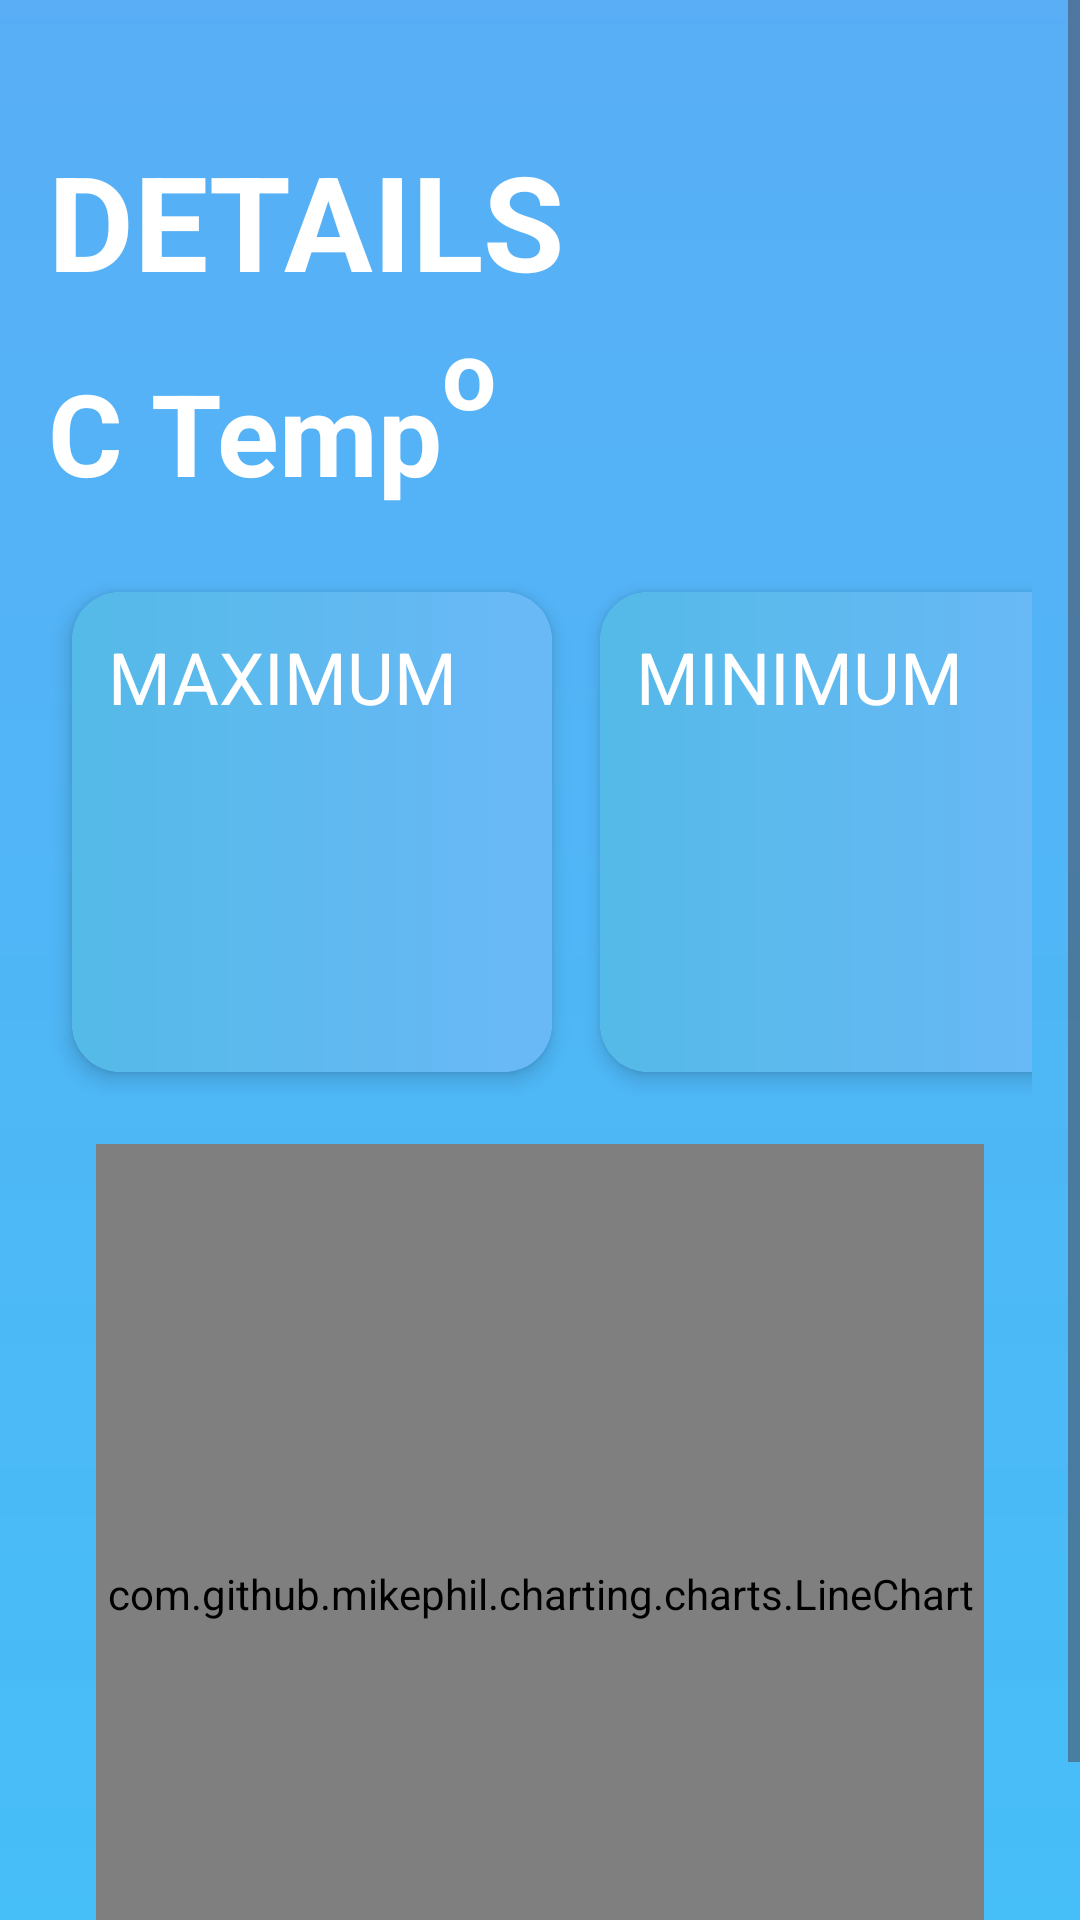

Reconstruct the res/layout file that produces this screen, plus the resources it refers to.
<!-- AndroidManifest.xml: application theme Theme.Soni_innogeek -->
<!-- res/layout/fragment_temp_card.xml -->
<?xml version="1.0" encoding="utf-8"?>

<FrameLayout xmlns:app="http://schemas.android.com/apk/res-auto"
    android:id="@+id/tempCard"
    xmlns:android="http://schemas.android.com/apk/res/android"
    xmlns:tools="http://schemas.android.com/tools"
    android:layout_width="match_parent"
    android:layout_height="match_parent"
    tools:context=".frags.TempCardFrag"
    android:background="@drawable/tempfragbkg">

    <ScrollView
        android:layout_width="match_parent"
        android:layout_height="match_parent">

    <LinearLayout
        android:layout_width="match_parent"
        android:layout_height="match_parent"
        android:orientation="vertical"
        android:layout_marginStart="16dp"
        android:layout_marginEnd="16dp">




            <TextView
                android:layout_width="match_parent"
                android:layout_height="wrap_content"
                android:text="DETAILS"
                android:textColor="#FFFFFF"
                android:textSize="44sp"
                android:layout_marginTop="44dp"
                android:textStyle="bold"/>



        <LinearLayout
        android:layout_width="wrap_content"
        android:layout_height="wrap_content"
        android:orientation="horizontal">

        <TextView
            android:id="@+id/currentTemp"
            android:layout_width="wrap_content"
            android:layout_height="wrap_content"
            android:text="C Temp"
            android:textStyle="bold"
            android:textColor="#ffff"
            android:textSize="38sp"
            android:layout_marginTop="16dp"
            android:layout_marginBottom="16dp"/>

        <LinearLayout
            android:layout_width="match_parent"
            android:layout_height="wrap_content"
            android:orientation="horizontal">
            <TextView
                android:layout_width="wrap_content"
                android:layout_height="wrap_content"
                android:textColor="#ffff"
                android:text="o"
                android:textStyle="bold"
                android:textSize="32sp" />
        </LinearLayout>

    </LinearLayout>

        <LinearLayout
            android:layout_width="wrap_content"
            android:layout_height="wrap_content"
            android:orientation="horizontal">
            <androidx.cardview.widget.CardView
                android:layout_width="160dp"
                android:layout_height="160dp"
                android:layout_marginRight="8dp"
                android:layout_marginTop="12dp"
                android:layout_marginLeft="8dp"
                android:layout_marginBottom="8dp"
                app:cardCornerRadius="16dp"
                app:cardElevation="4dp">

                <LinearLayout
                    android:layout_width="match_parent"
                    android:layout_height="match_parent"
                    android:background="@drawable/tempfragbkg1">
                    <TextView
                        android:id="@+id/maxtemp"
                        android:layout_width="match_parent"
                        android:layout_height="wrap_content"
                        android:text="MAXIMUM "

                        android:textSize="24sp"
                        android:textColor="#ffff"
                        android:layout_marginTop="12dp"
                        android:layout_marginStart="12dp"/>
                </LinearLayout>

            </androidx.cardview.widget.CardView>

            <androidx.cardview.widget.CardView
                android:layout_width="160dp"
                android:layout_height="160dp"
                android:layout_marginRight="12dp"
                android:layout_marginTop="12dp"
                android:layout_marginLeft="8dp"
                android:layout_marginBottom="8dp"
                app:cardCornerRadius="16dp"
                app:cardElevation="4dp">

            <LinearLayout
                android:layout_width="match_parent"
                android:layout_height="match_parent"
                android:background="@drawable/tempfragbkg1">
                <TextView
                    android:id="@+id/minimumTemp"
                    android:layout_width="match_parent"
                    android:layout_height="wrap_content"
                    android:text="MINIMUM "

                    android:textSize="24sp"
                    android:textColor="#ffff"
                    android:layout_marginTop="12dp"
                    android:layout_marginStart="12dp"/>
            </LinearLayout>
            </androidx.cardview.widget.CardView>


        </LinearLayout>





        <com.github.mikephil.charting.charts.LineChart
            android:id="@+id/temperatureChart"
            android:layout_width="match_parent"
            android:layout_height="300dp"
            android:layout_margin="16dp"
            app:layout_constraintBottom_toBottomOf="parent"
            app:layout_constraintTop_toTopOf="parent"/>
        





    </LinearLayout>
    </ScrollView>

</FrameLayout>
<!-- resources referenced by this layout -->
<resources>
  <!-- drawable tempfragbkg (drawable) -->
  <?xml version="1.0" encoding="utf-8"?>
  
  <shape xmlns:android="http://schemas.android.com/apk/res/android">
  <gradient android:startColor="#BF2196F3"
      android:endColor="#BB03A9F4"
      android:angle="@integer/material_motion_duration_short_1">
  
  </gradient>
  
  
  
  
  
  
  </shape>
  <!-- drawable tempfragbkg1 (drawable) -->
  <?xml version="1.0" encoding="utf-8"?>
  
  <shape xmlns:android="http://schemas.android.com/apk/res/android">
  <gradient android:startColor="#AD0399DC"
      android:endColor="#AB2196F3">
  
  </gradient>
  </shape>
  <style name="Theme.Soni_innogeek" parent="Base.Theme.Soni_innogeek" />
  <style name="Base.Theme.Soni_innogeek" parent="Theme.Material3.Light.NoActionBar">
          <item name="android:statusBarColor">@android:color/transparent</item>
          <item name="android:windowLightStatusBar">true</item>
      </style>
</resources>
